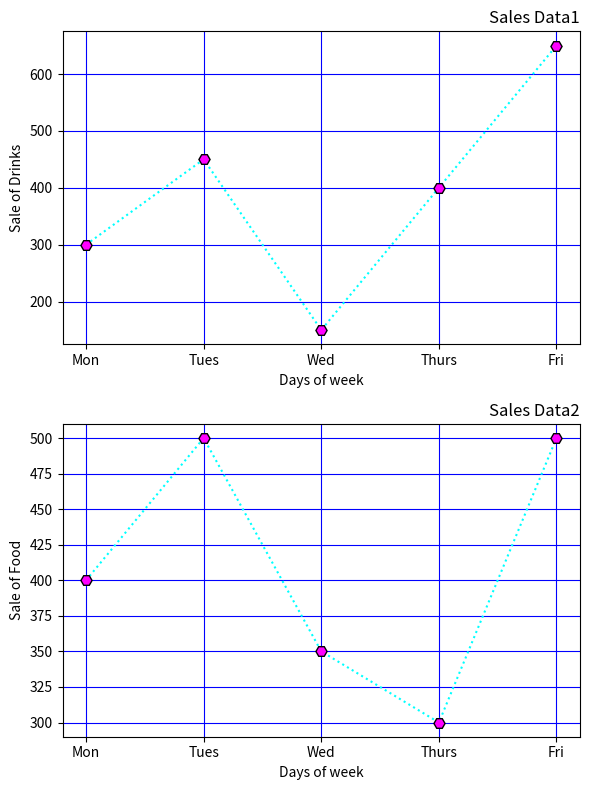

The matplotlib source for this figure:
import matplotlib.pyplot as plt
print("SJC22MCA2027- Georgekutty Biju\nS3MCA")
days = ['Mon', 'Tues', 'Wed', 'Thurs', 'Fri']
drinks_sales = [300, 450, 150, 400, 650]
food_sales = [400, 500, 350, 300, 500]
fig, (ax1, ax2) = plt.subplots(2, 1, figsize=(6, 8))
ax1.plot(days, drinks_sales, linestyle='dotted', color='cyan', marker='H', markersize=8, markerfacecolor='magenta', markeredgecolor='black')
ax1.set_xlabel('Days of week')
ax1.set_ylabel('Sale of Drinks')
ax1.set_title('Sales Data1', loc='right')
ax2.plot(days, food_sales, linestyle='dotted', color='cyan', marker='H', markersize=8, markerfacecolor='magenta', markeredgecolor='black')
ax2.set_xlabel('Days of week')
ax2.set_ylabel('Sale of Food')
ax2.set_title('Sales Data2', loc='right')
ax1.grid(color='blue')
ax2.grid(color='blue')
plt.tight_layout()
plt.show()